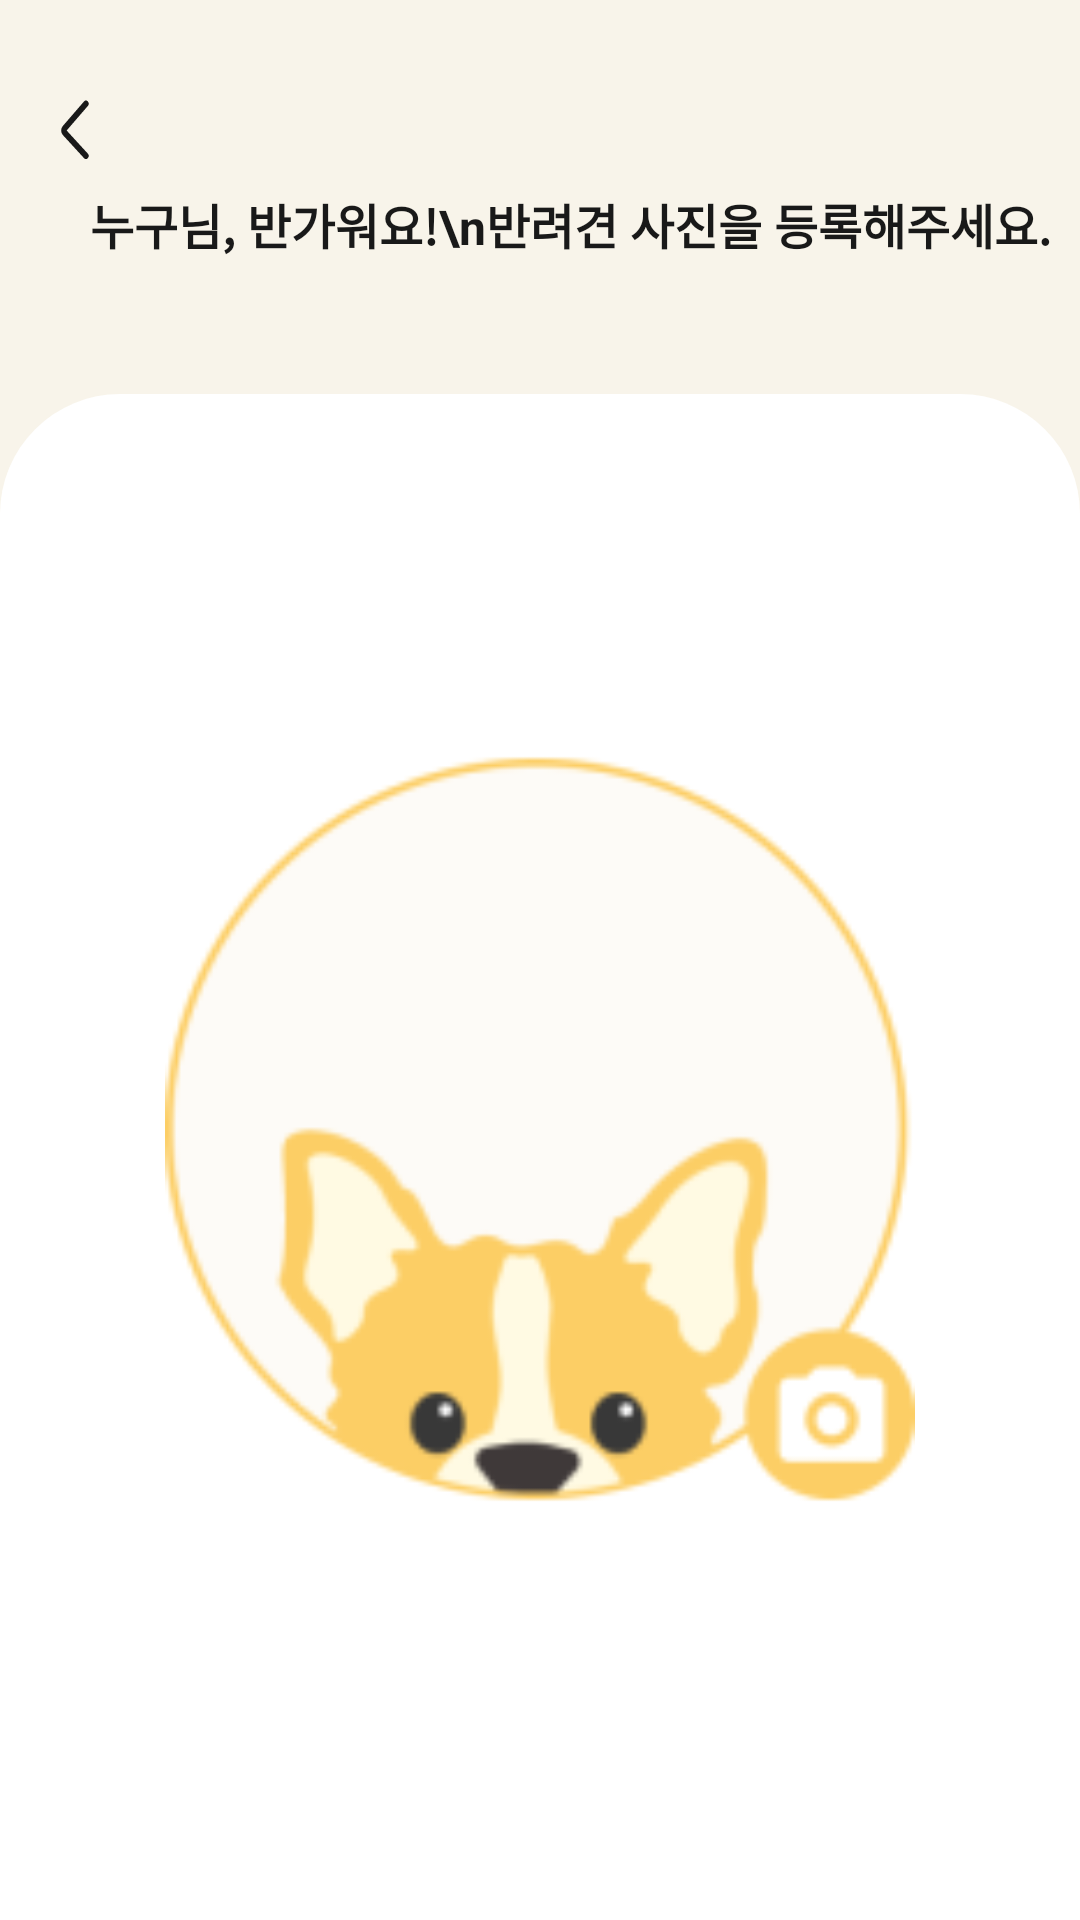

Layout XML and referenced resources for this Android screen:
<!-- AndroidManifest.xml: application theme Theme.PlanetApp -->
<!-- res/layout/activity_pet_picture.xml -->
<?xml version="1.0" encoding="utf-8"?>
<ScrollView xmlns:android="http://schemas.android.com/apk/res/android"
    xmlns:app="http://schemas.android.com/apk/res-auto"
    xmlns:tools="http://schemas.android.com/tools"
    android:layout_width="match_parent"
    android:layout_height="match_parent"
    android:fillViewport="true">

    <LinearLayout
        android:layout_width="match_parent"
        android:layout_height="wrap_content"
        android:orientation="vertical">
        <androidx.constraintlayout.widget.ConstraintLayout
            android:layout_width="match_parent"
            android:layout_height="match_parent"
            android:background="@color/background"
            tools:context=".SignupActivity">

            <androidx.appcompat.widget.AppCompatButton
                android:id="@+id/pp_back_btm"
                android:layout_width="10dp"
                android:layout_height="20dp"
                android:layout_marginStart="20dp"
                android:layout_marginTop="33dp"
                android:background="@drawable/ic_back_calendar_btm"
                android:clickable="false"
                android:focusable="false"
                app:layout_constraintStart_toStartOf="parent"
                app:layout_constraintTop_toTopOf="parent" />

            <TextView
                android:id="@+id/pp_title"
                android:layout_width="wrap_content"
                android:layout_height="wrap_content"
                android:layout_marginStart="30dp"
                android:layout_marginTop="10dp"
                android:text="누구님, 반가워요!\n반려견 사진을 등록해주세요."
                android:textColor="#191919"
                android:textSize="16sp"
                android:textStyle="bold"
                app:layout_constraintStart_toStartOf="parent"
                app:layout_constraintTop_toBottomOf="@id/pp_back_btm" />

            <androidx.constraintlayout.widget.ConstraintLayout
                android:id="@+id/pp_toolbar"
                android:layout_width="match_parent"
                android:layout_height="0dp"
                android:layout_marginTop="45dp"
                android:background="@drawable/ic_main_rectangle4"
                app:layout_constraintBottom_toBottomOf="parent"
                app:layout_constraintEnd_toEndOf="parent"
                app:layout_constraintStart_toStartOf="parent"
                app:layout_constraintTop_toBottomOf="@id/pp_title">

                <ImageView
                    android:id="@+id/picture_pet"
                    android:layout_width="250dp"
                    android:layout_height="250dp"
                    android:layout_marginTop="120dp"
                    app:layout_constraintEnd_toEndOf="parent"
                    app:layout_constraintStart_toStartOf="parent"
                    app:layout_constraintTop_toTopOf="parent"
                    app:srcCompat="@mipmap/ic_picture_register_foreground" />

                <androidx.appcompat.widget.AppCompatButton
                    android:id="@+id/pp_btm"
                    android:layout_width="0dp"
                    android:layout_height="wrap_content"
                    android:layout_marginStart="30dp"
                    android:layout_marginTop="150dp"
                    android:layout_marginEnd="30dp"
                    android:background="@drawable/ic_main_rectangle1"
                    android:backgroundTint="#E2E2E2"
                    android:fontFamily="@font/noto_sans"
                    android:text="다음으로"
                    android:textAlignment="center"
                    android:textColor="#767676"
                    android:textSize="22sp"
                    android:textStyle="bold"
                    app:layout_constraintEnd_toEndOf="parent"
                    app:layout_constraintStart_toStartOf="parent"
                    app:layout_constraintTop_toBottomOf="@+id/picture_pet" />

            </androidx.constraintlayout.widget.ConstraintLayout>

        </androidx.constraintlayout.widget.ConstraintLayout>
    </LinearLayout>
</ScrollView>
<!-- resources referenced by this layout -->
<resources>
  <color name="background">#F8F4EA</color>
  <!-- drawable ic_back_calendar_btm (drawable) -->
  <vector xmlns:android="http://schemas.android.com/apk/res/android"
      android:width="11dp"
      android:height="19dp"
      android:viewportWidth="11"
      android:viewportHeight="19">
    <path
        android:pathData="M9.5,1.5L1.729,9.271C1.33,9.67 1.34,10.32 1.751,10.706L9.5,18"
        android:strokeWidth="2"
        android:fillColor="#00000000"
        android:strokeColor="#191919"
        android:strokeLineCap="round"/>
  </vector>
  <!-- drawable ic_main_rectangle1 (drawable) -->
  <shape xmlns:android="http://schemas.android.com/apk/res/android"
      android:shape="rectangle">
    <solid android:color="@color/white"/>
    <corners android:radius="10dp"/>
  </shape>
  <!-- drawable ic_main_rectangle4 (drawable) -->
  <shape xmlns:android="http://schemas.android.com/apk/res/android"
      android:shape="rectangle">
      <solid android:color="@color/white"/>
      <corners
          android:topLeftRadius="40dp"
          android:topRightRadius="40dp"/>
  </shape>
  <!-- mipmap ic_picture_register_foreground: png bitmap (mipmap-hdpi, 10013 bytes) -->
  <style name="Theme.PlanetApp" parent="Theme.MaterialComponents.Light.NoActionBar">
          <item name="android:windowBackground">#FFFFFF</item>
          <item name="android:statusBarColor">#FFFFFF</item>
          <item name="android:windowLightStatusBar">true</item>
      </style>
  <color name="white">#FFFFFF</color>
</resources>
